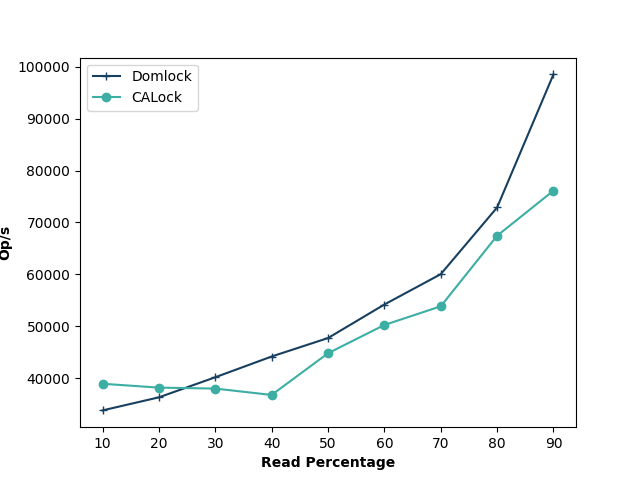

Values plotted in this chart, from the file beside it:
ThreadCount, Domlock, CALock
10, 33828, 38955
20, 36342, 38212
30, 40207, 38029
40, 44202, 36802
50, 47752, 44824
60, 54209, 50268
70, 60046, 53863
80, 72881, 67438
90, 98499, 76116
